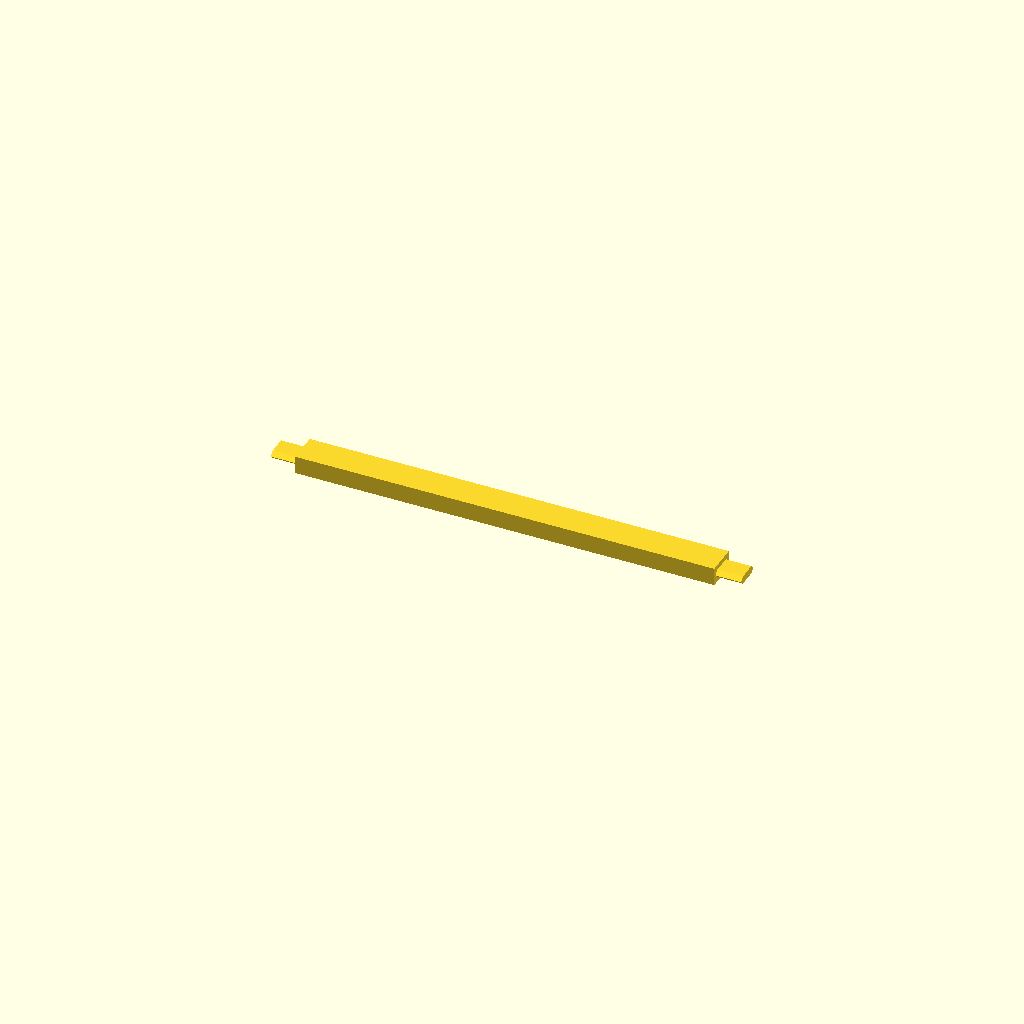
Cell 1: the model at its default parameters.
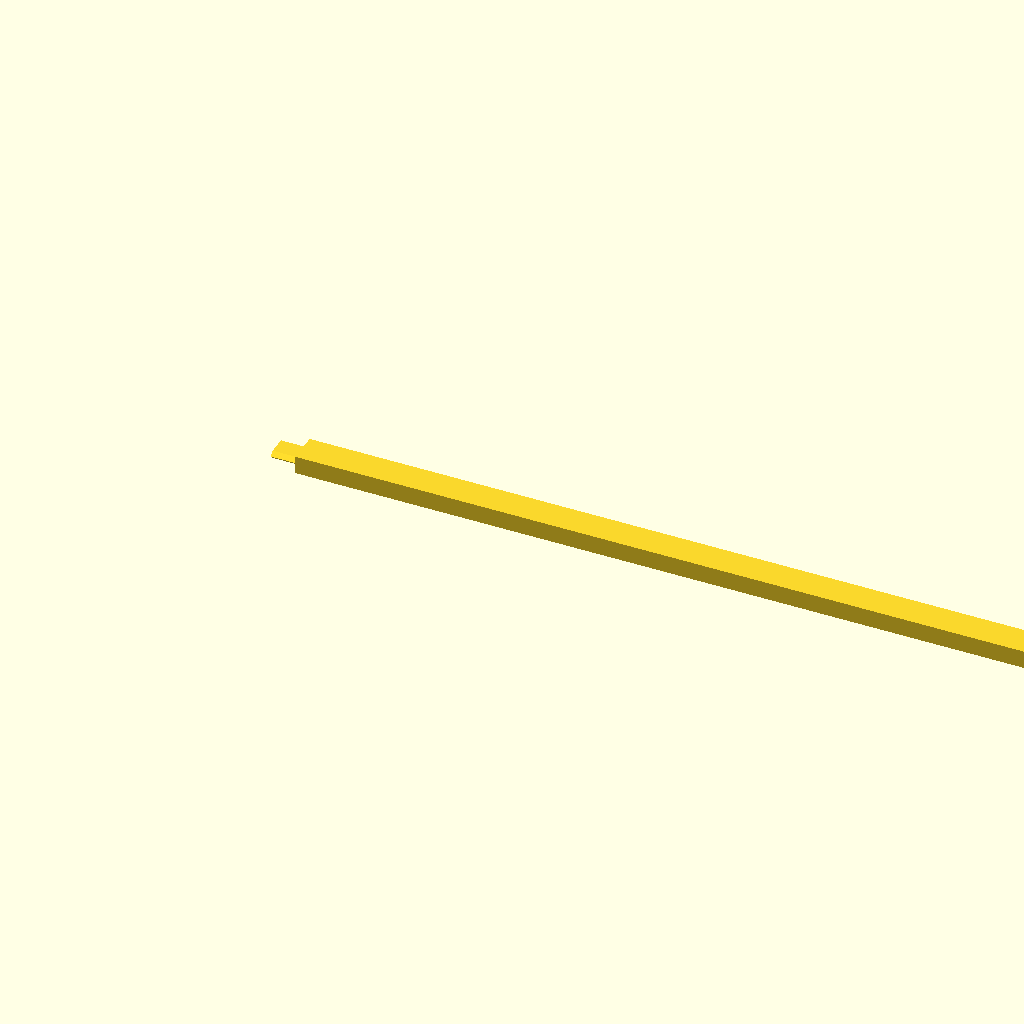
Cell 2: the same model with X = 420.
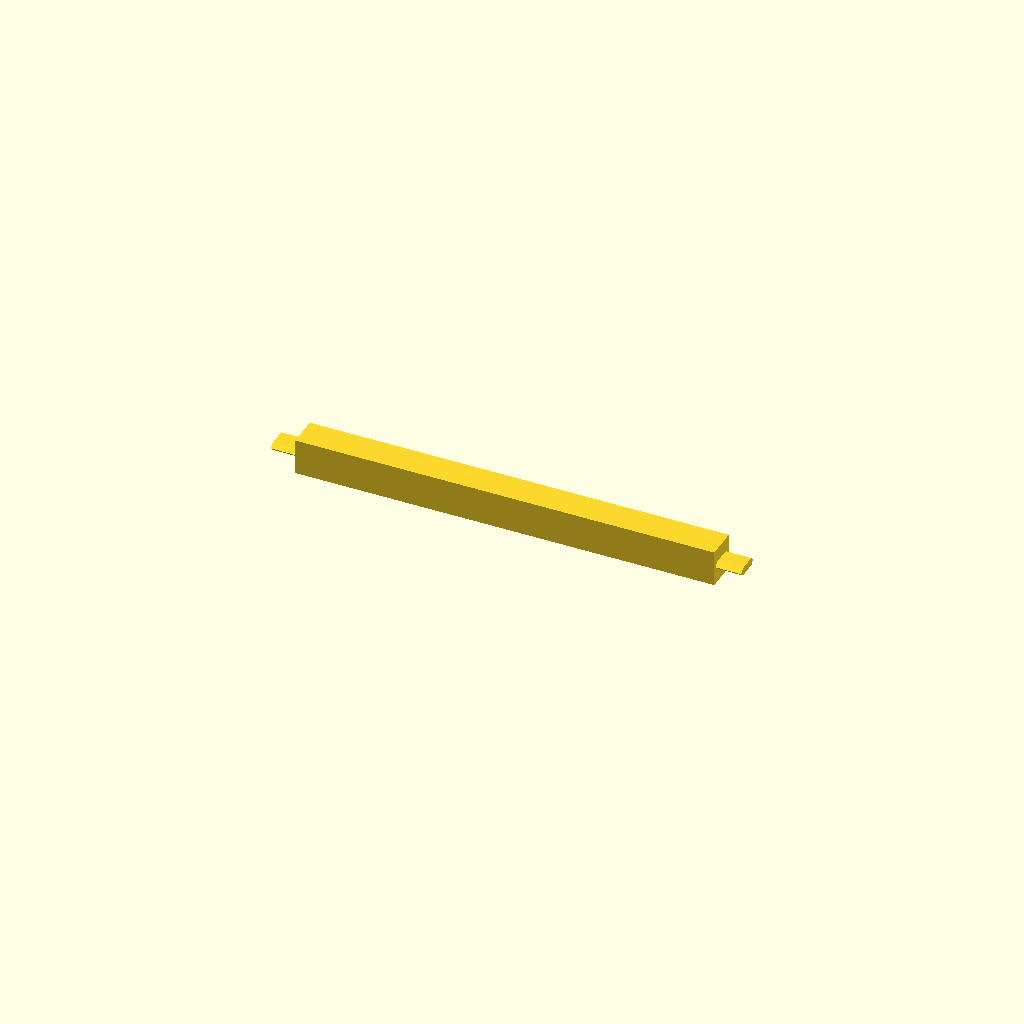
Cell 3: Z = 18 (everything else at default).
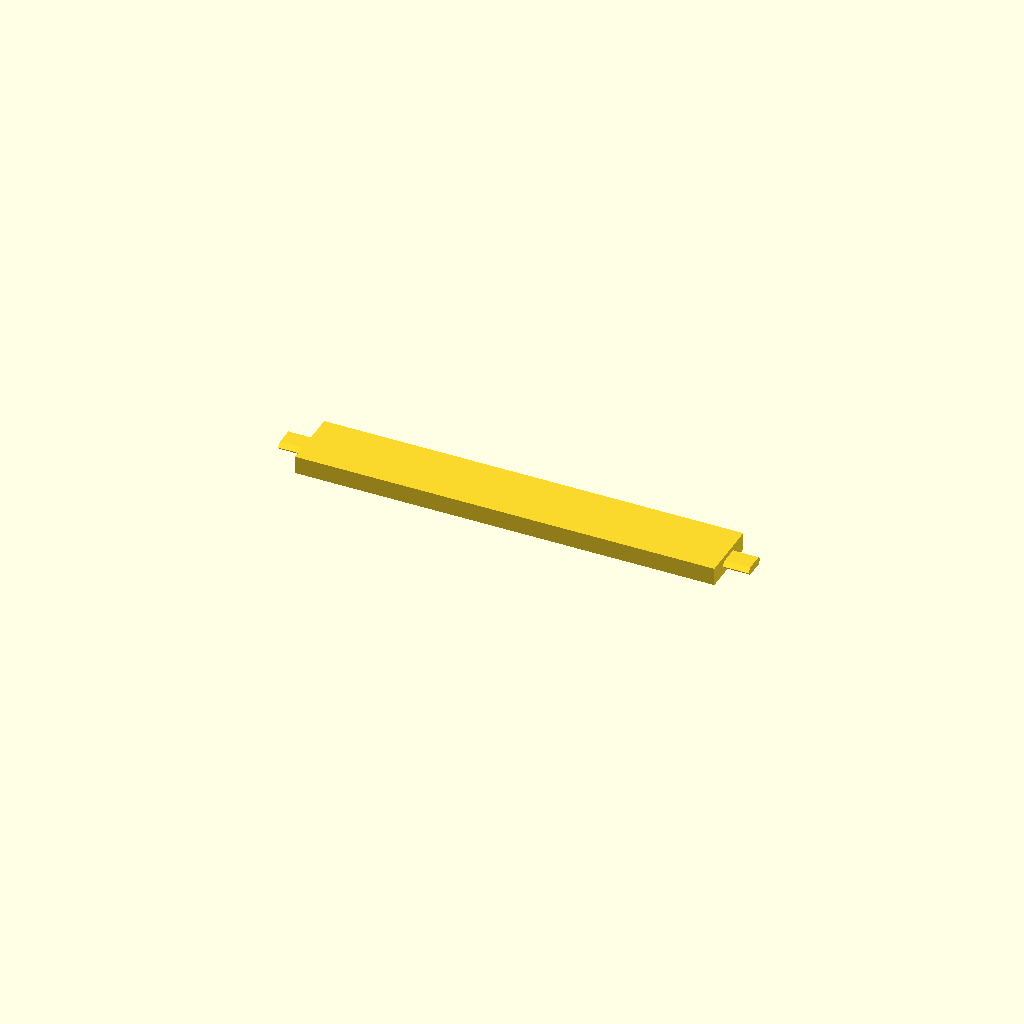
Cell 4: Y = 31.2 (everything else at default).
One fixed orthographic camera (rotation 55°, 0°, 25°; colour scheme Cornfield) for every cell.
OpenSCAD source file stand_bridge.scad:
X=210;//mm;
Z = 9;
Y=15.6;

x=12.8;
y=13;
z=4;


module xxx(){
    translate([-x,(Y-y)/2,(Z-z)/2 +z])
    rotate([90,0,90])
    linear_extrude(height=x)
    polygon([[0,-2],[2,0],[y-2,0],[y,-2],[y-2,-z],[2,-z],[0,-2]]);
}

cube([X, Y, Z]);
xxx();
translate([X+x,0,0])
xxx();
Parameter table extracted from the source (name, type, default, range or options):
X: number, default 210
Z: number, default 9
Y: number, default 15.6
x: number, default 12.8
y: number, default 13
z: number, default 4
